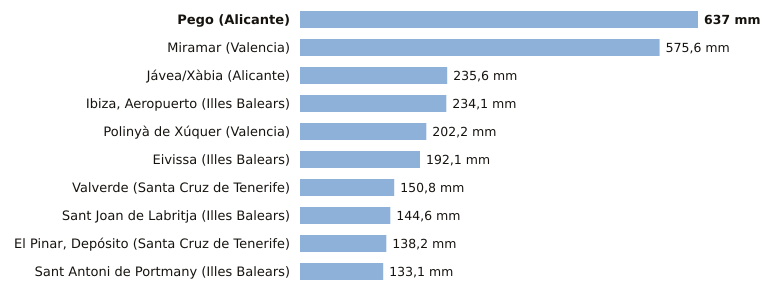

The file beside this chart, header and first rows:
estacion, provincia, indicativo, mm_6_dias_anteriores, mm_hoy, mm_7_dias, horas_de_hoy
Pego, Alicante, 8057C, 637.0, 0.0, 637.0, 1
Miramar, Valencia, 8058Y, 575.6, 0.0, 575.6, 2
Jávea/Xàbia, Alicante, 8050X, 235.6, 0.0, 235.6, 2
Ibiza, Aeropuerto, Illes Balears, B954, 234.1, 0.0, 234.1, 2
Polinyà de Xúquer, Valencia, 8325X, 202.2, 0.0, 202.2, 2
Eivissa, Illes Balears, B957, 192.1, 0.0, 192.1, 2
Valverde, Santa Cruz de Tenerife, C928I, 150.8, 0.0, 150.8, 1
Sant Joan de Labritja, Illes Balears, B908X, 144.6, 0.0, 144.6, 1
El Pinar, Depósito, Santa Cruz de Tenerife, C916Q, 138.2, 0.0, 138.2, 1
Sant Antoni de Portmany, Illes Balears, B925, 133.1, 0.0, 133.1, 2
